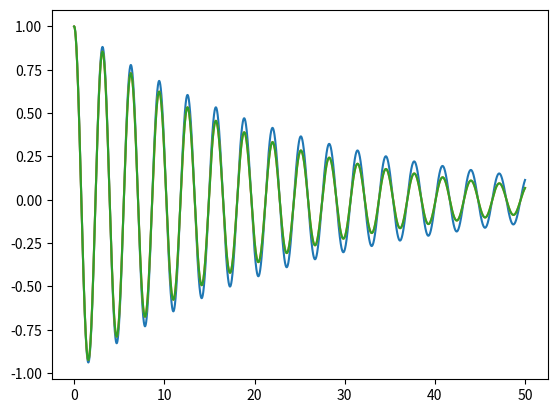

Reproduce this figure in Python.
# -*- coding: utf-8 -*-
"""
Created on Sat Sep 28 11:31:09 2024

[redacted]
"""
#Euler differential equation methods using vectors
import scipy as sci
import numpy as np
import matplotlib.pyplot as plt

alpha = 0.1
omega = 2
t = np.linspace(0,50, 10000)
x0 = 1
v0 = 0

delta_t = (t[1]-t[0])
print(delta_t)

def Euler_forward(x0,v0,t,alpha,omega,delta_t):
    x = np.zeros(len(t))
    v = np.zeros(len(t))
    x[0],v[0] = x0,v0
    for i in range(0,len(t)-1):
        x[i+1] = x[i] +delta_t*v[i]
        v[i+1] = v[i] + delta_t*(-omega**2*x[i] -alpha*v[i])
    return x,v

def Euler_backward(x0,v0,t,alpha,omega,delta_t):
    x = np.zeros(len(t))
    v = np.zeros(len(t))
    x[0],v[0] = x0,v0
    for j in range(0,len(t)-1):
        v[j+1] = (v[j] - (omega**2*x[j]*delta_t))/(1+alpha*delta_t)
        x[j+1] = (x[j] + delta_t*(v[j+1]))
    return x,v

def Trapezoidal(x0,v0,t,alpha,omega,delta_t):
    v = np.zeros(len(t))
    x = np.zeros(len(t))
    v[0], x[0] = v0, x0
    delta_t = (t[-1]-t[0])/len(t)
    #hay que utilizar euler forward para predecir los valores v[i+1] y x[i+1]
    for m in range(0,len(t)-1):
        v_antes = v[m] + delta_t*(-omega**2*x[m] -alpha*v[m])
        x[m+1] = x[m]+ (delta_t/2*(v[m]+v_antes))
        v[m+1] = v[m] + (delta_t/2)*(-omega**2*x[m+1]-alpha*v_antes-omega**2*x[m]-alpha*v[m])
    return x,v

def Exacta(x0,v0,t,alpha,omega,delta_t):
    Omega = np.sqrt(omega**2 - alpha**2 / 4)
    C1 = x0
    C2 = (v0 + alpha * x0 / 2) / Omega
    return np.exp(-alpha * t / 2) * (C1 * np.cos(Omega * t) + C2 * np.sin(Omega * t))

x1,v1= Euler_forward(x0,v0,t,alpha, omega,delta_t)
x2,v2 = Euler_backward(x0,v0,t,alpha, omega,delta_t)
x3,v3 = Trapezoidal(x0,v0, t,alpha, omega,delta_t)
plt.plot(t,x1)
plt.plot(t,x2)
plt.plot(t,x3)
plt.show()
    

  